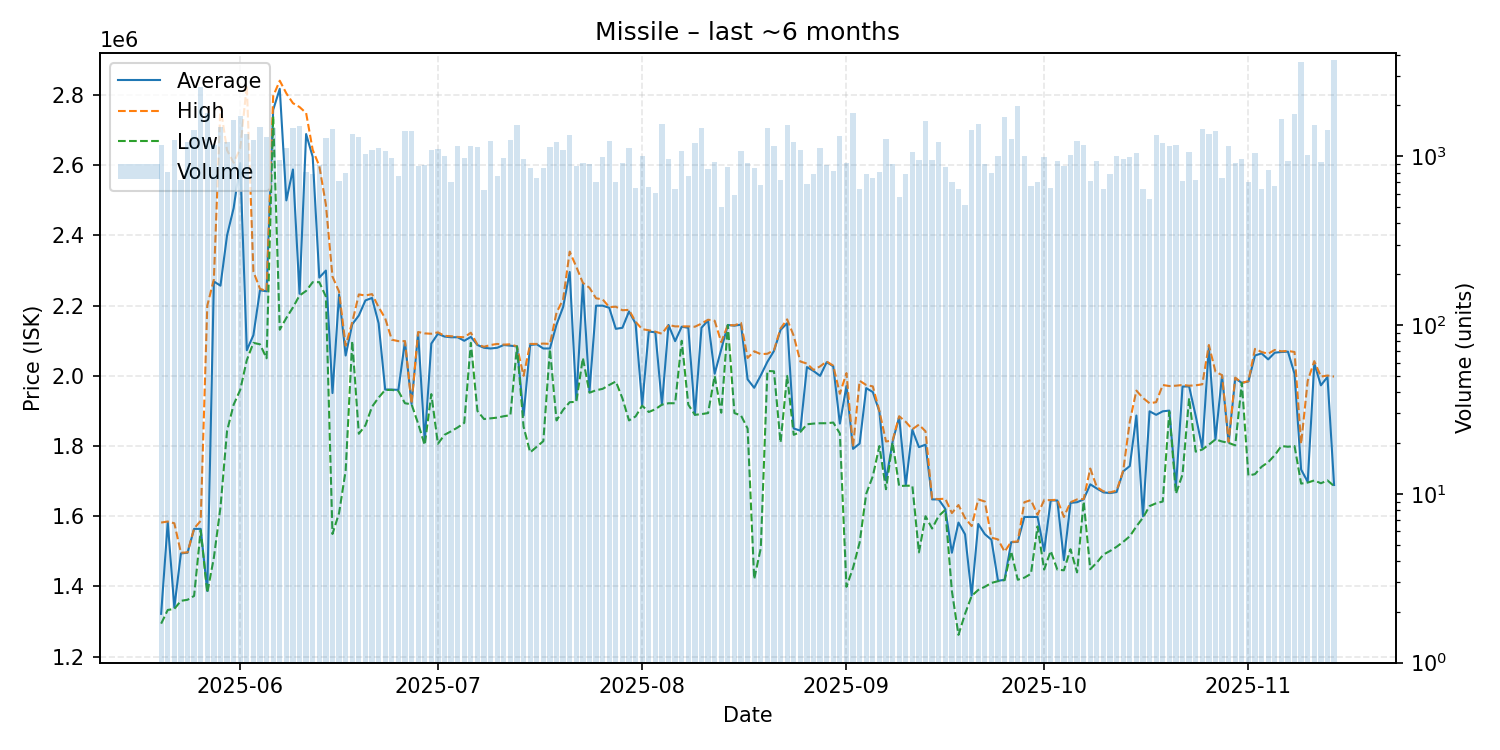

The data file committed next to this chart (first rows):
date, average, highest, lowest, order_count, volume
2025-05-20, 1322000, 1582000, 1294000, 388, 1160
2025-05-21, 1583000, 1585000, 1333000, 361, 802
2025-05-22, 1340000, 1580000, 1336000, 336, 1250
2025-05-23, 1494000, 1496000, 1359000, 364, 724
2025-05-24, 1496000, 1497000, 1362000, 478, 1221
2025-05-25, 1564000, 1565000, 1373000, 508, 1439
2025-05-26, 1564000, 1587000, 1560000, 445, 2574
2025-05-27, 1387000, 2200000, 1382000, 426, 1814
2025-05-28, 2269000, 2275000, 1482000, 486, 1160
2025-05-29, 2257000, 2767000, 1625000, 514, 1483
2025-05-30, 2400000, 2643000, 1843000, 472, 1214
2025-05-31, 2478000, 2607000, 1918000, 619, 1632
2025-06-01, 2606000, 2648000, 1960000, 623, 1741
2025-06-02, 2073000, 2828000, 2045000, 456, 1352
2025-06-03, 2116000, 2297000, 2094000, 441, 1244
2025-06-04, 2244000, 2248000, 2090000, 419, 1486
2025-06-05, 2241000, 2242000, 2050000, 497, 1299
2025-06-06, 2758000, 2797000, 2740000, 474, 1464
2025-06-07, 2818000, 2841000, 2131500, 487, 948
2025-06-08, 2500000, 2805000, 2165000, 526, 1117
2025-06-09, 2588000, 2777000, 2195000, 413, 1481
2025-06-10, 2234000, 2766000, 2229000, 446, 1518
2025-06-11, 2689000, 2749000, 2242000, 343, 808
2025-06-12, 2624000, 2644000, 2267000, 359, 783
2025-06-13, 2280000, 2598000, 2267000, 353, 889
2025-06-14, 2300000, 2488000, 2226000, 428, 1290
2025-06-15, 1951000, 2283000, 1549500, 471, 1447
2025-06-16, 2232000, 2240000, 1609000, 383, 712
2025-06-17, 2058000, 2086000, 1730000, 433, 792
2025-06-18, 2147000, 2153000, 2099000, 350, 1362
2025-06-19, 2172000, 2232000, 1835000, 440, 1305
2025-06-20, 2215000, 2229000, 1859000, 395, 1038
2025-06-21, 2222000, 2233000, 1912000, 443, 1089
2025-06-22, 2150000, 2196000, 1938000, 426, 1118
2025-06-23, 1961000, 2164000, 1960000, 383, 1068
2025-06-24, 1961000, 2103000, 1960000, 369, 983
2025-06-25, 1960000, 2099000, 1957000, 339, 760
2025-06-26, 2098000, 2099000, 1922000, 378, 1406
2025-06-27, 1920000, 1921000, 1919000, 395, 1407
2025-06-28, 2123000, 2125000, 1864000, 438, 871
2025-06-29, 1814000, 2121000, 1803000, 435, 884
2025-06-30, 2092000, 2120000, 1948000, 345, 1088
2025-07-01, 2120000, 2124000, 1806500, 350, 1099
2025-07-02, 2112000, 2114000, 1832000, 412, 998
2025-07-03, 2110000, 2113000, 1842000, 338, 709
2025-07-04, 2110000, 2111000, 1853000, 374, 1152
2025-07-05, 2100000, 2110000, 1866000, 409, 976
2025-07-06, 2111000, 2123000, 2094000, 441, 1148
2025-07-07, 2088000, 2089000, 1900000, 348, 1132
2025-07-08, 2080000, 2083000, 1877000, 344, 628
2025-07-09, 2078000, 2088000, 1879000, 373, 1225
2025-07-10, 2080000, 2091000, 1881000, 316, 768
2025-07-11, 2088000, 2089000, 1885000, 357, 975
2025-07-12, 2086000, 2090000, 1888000, 391, 1254
2025-07-13, 2084000, 2084000, 2084000, 413, 1525
2025-07-14, 1887000, 2000000, 1855000, 344, 963
2025-07-15, 2088000, 2091000, 1782000, 374, 858
2025-07-16, 2090000, 2091000, 1798000, 327, 748
2025-07-17, 2078000, 2092000, 1814000, 351, 849
2025-07-18, 2078000, 2091000, 2076000, 313, 1128
... 119 more rows
